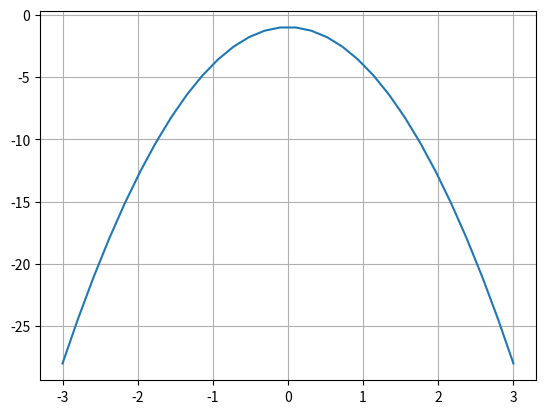

Write Python code to recreate this figure.
# 20. matplotlibを使って，y = 3*x**2 - 1のグラフを描画．

import numpy as np
import matplotlib.pyplot as plt

def func(x):
    y = -3 * x**2 - 1
    return y

xmin = -3
xmax = 3
num = 30

x = np.linspace(xmin, xmax, num)
y = func(x)

plt.plot(x, y)
plt.grid()
plt.show()
